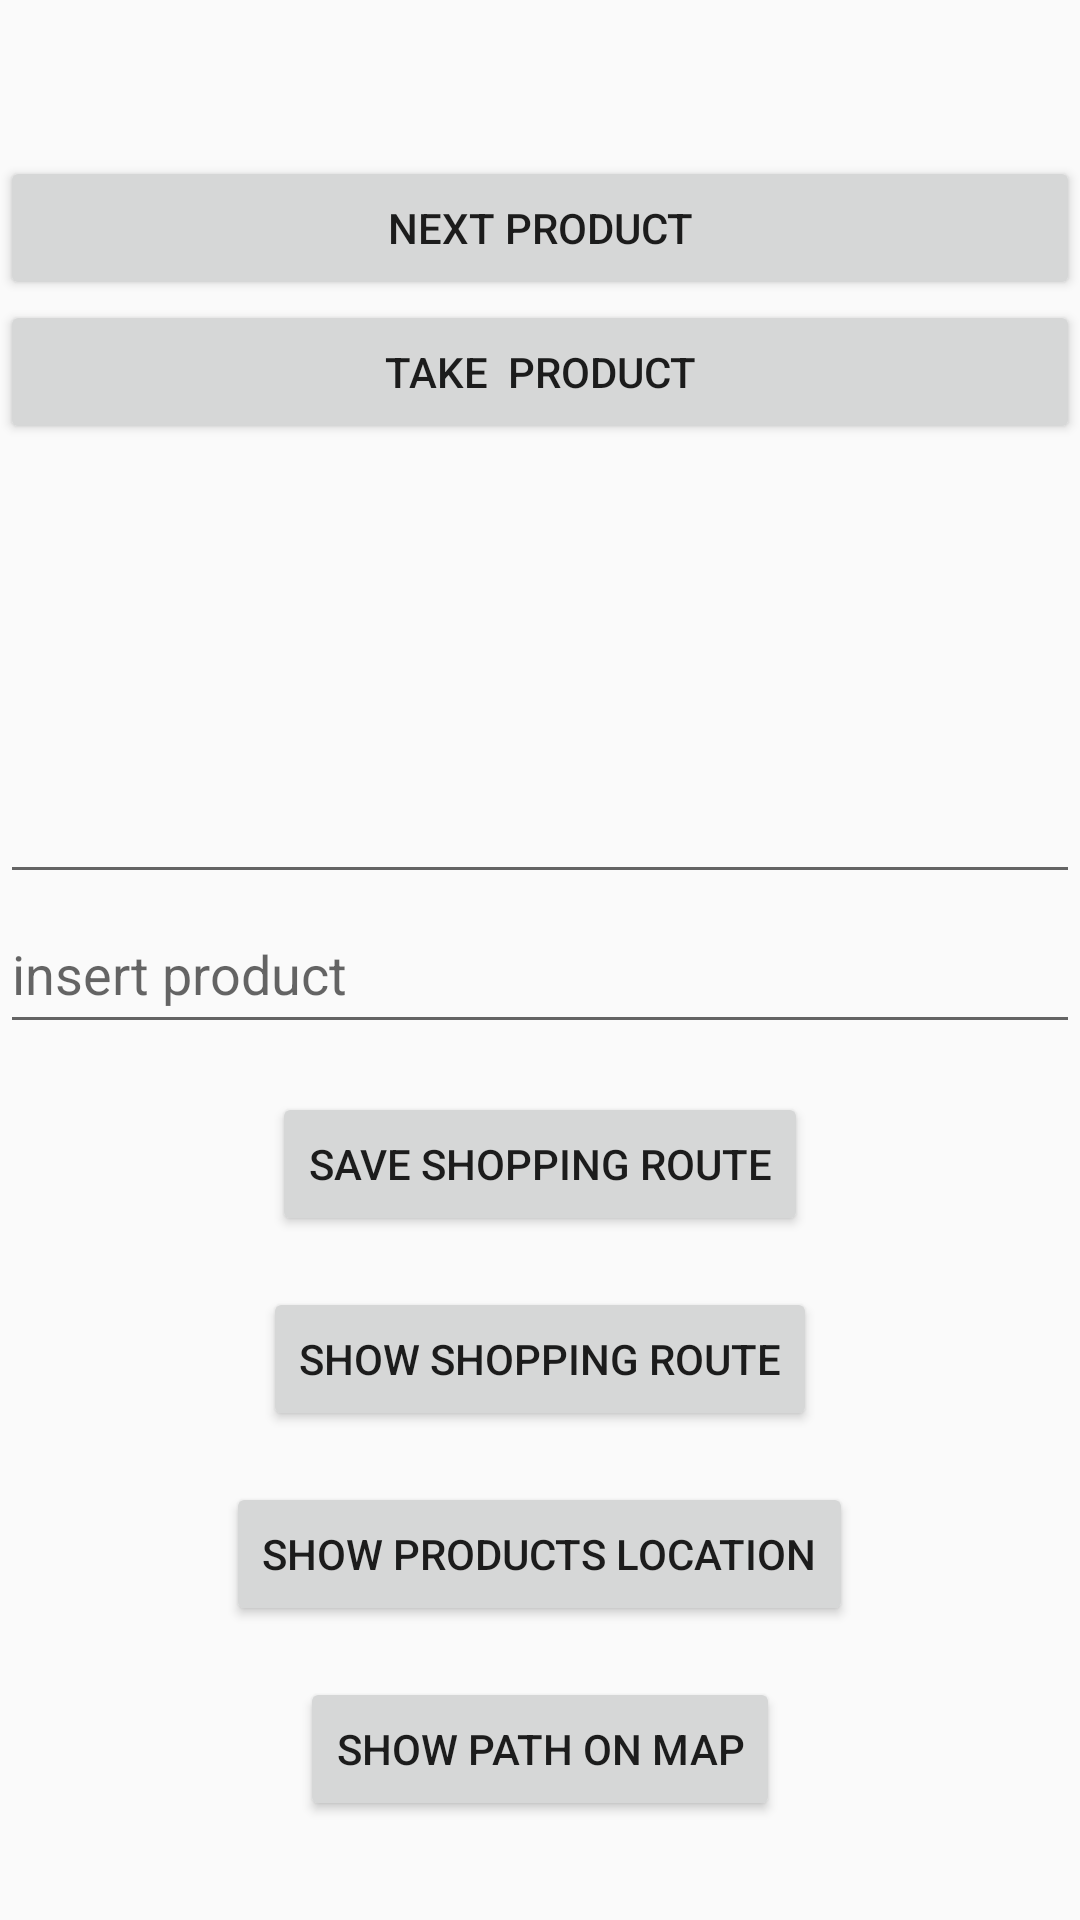

Produce the Android XML layout that renders to this screen, including the resource entries it uses.
<!-- AndroidManifest.xml: application theme AppTheme -->
<!-- res/layout/activity_on_shop.xml -->
<?xml version="1.0" encoding="utf-8"?>
<LinearLayout xmlns:android="http://schemas.android.com/apk/res/android"
    android:orientation="vertical"
    android:gravity="center"
    android:layout_width="match_parent"
    android:layout_height="match_parent">



    <TextView
        android:id="@+id/tv_steps"
        android:layout_width="match_parent"
        android:layout_height="wrap_content"
        android:gravity="center"
        />


    <Button
        android:id="@+id/btn_start"
        android:layout_width="match_parent"
        android:layout_height="wrap_content"
        android:text="next product"
        />

    <Button
        android:id="@+id/btn_stop"
        android:layout_width="match_parent"
        android:layout_height="wrap_content"
        android:text="take  product"
        />

    <EditText
        android:id="@+id/edit_text"
        android:layout_width="match_parent"
        android:layout_height="150dp" />

    <EditText
        android:id="@+id/edit_text_product"
        android:layout_width="match_parent"
        android:layout_height="50dp"
        android:hint="insert product"/>

    <Button
        android:id="@+id/button_save"
        android:layout_width="wrap_content"
        android:layout_height="wrap_content"
        android:layout_below="@+id/edit_text"
        android:layout_centerHorizontal="true"
        android:layout_marginTop="16dp"
        android:text="save shopping route"
        android:onClick="save"/>

    <Button
        android:id="@+id/button_show_route"
        android:layout_width="wrap_content"
        android:layout_height="wrap_content"
        android:layout_alignStart="@+id/button_save"
        android:layout_below="@+id/button_save"
        android:layout_marginTop="17dp"
        android:text="Show shopping route" />

    <Button
        android:id="@+id/button_Show_products"
        android:layout_width="wrap_content"
        android:layout_height="wrap_content"
        android:layout_alignStart="@+id/button_save"
        android:layout_below="@+id/button_save"
        android:layout_marginTop="17dp"
        android:text="Show products location" />

    <Button
        android:id="@+id/btn_drew"
        android:layout_width="wrap_content"
        android:layout_height="wrap_content"
        android:layout_alignStart="@+id/button_save"
        android:layout_below="@+id/button_save"
        android:layout_marginTop="17dp"
        android:text="Show path on map" />
</LinearLayout>
<!-- resources referenced by this layout -->
<resources>
  <style name="AppTheme" parent="Theme.AppCompat.Light.NoActionBar">
          
          <item name="colorPrimary">@color/colorPrimary</item>
          <item name="colorPrimaryDark">@color/colorPrimaryDark</item>
          <item name="colorAccent">@color/colorAccent</item>
      </style>
  <color name="colorPrimary">#008577</color>
  <color name="colorPrimaryDark">#00574B</color>
  <color name="colorAccent">#D81B60</color>
</resources>
